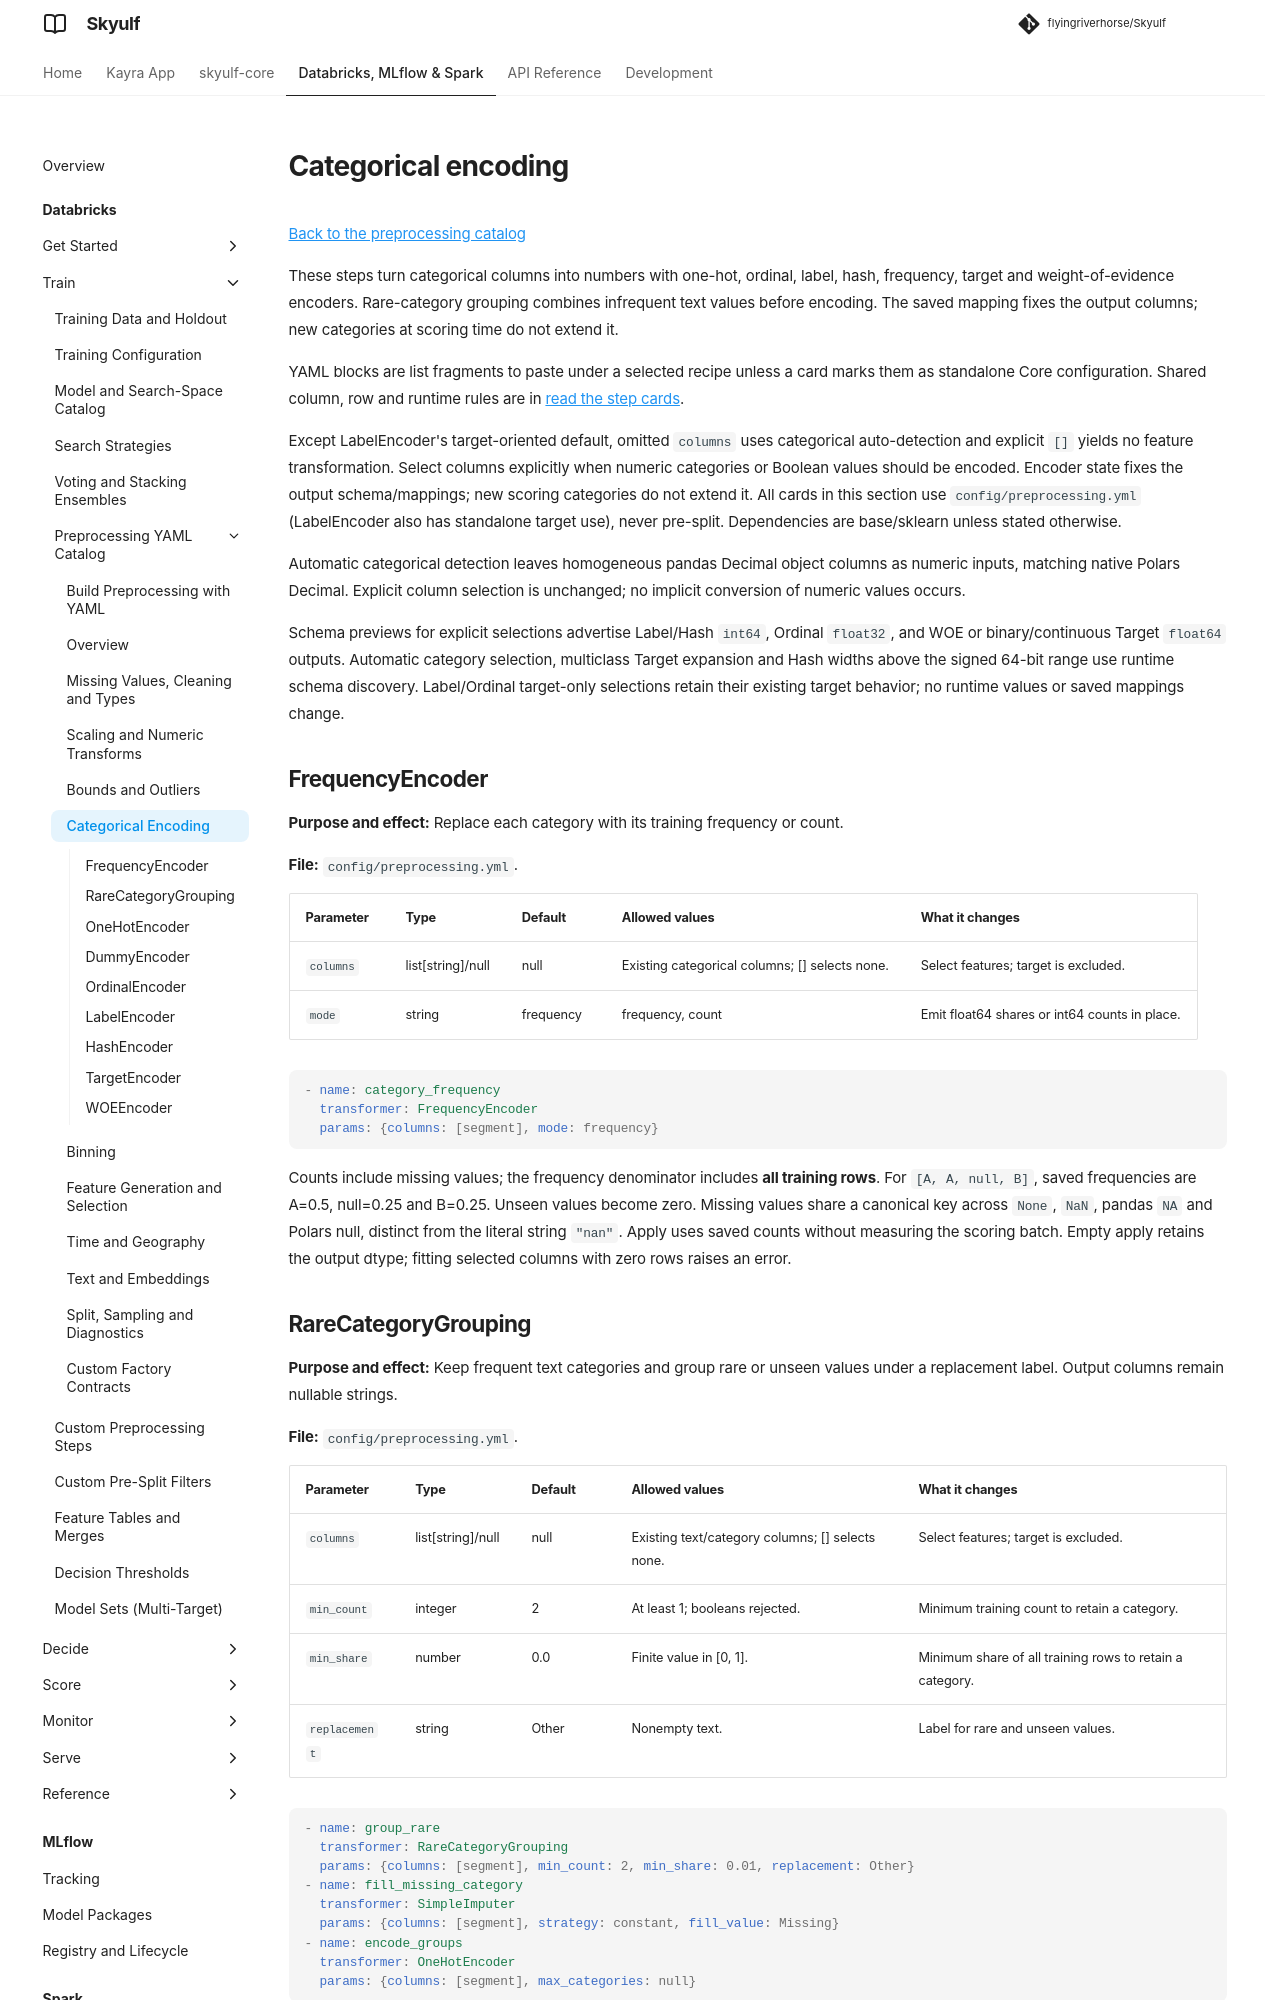

repository: flyingriverhorse/Skyulf · page: manual/user_guide/preprocessing_recipes_encoding.html · generator: mkdocs

# Categorical encoding

[Back to the preprocessing catalog](preprocessing_recipes.md)

These steps turn categorical columns into numbers with one-hot, ordinal, label,
hash, frequency, target and weight-of-evidence encoders. Rare-category grouping
combines infrequent text values before encoding. The saved mapping fixes the output
columns; new categories at scoring time do not extend it.

YAML blocks are list fragments to paste under a selected recipe unless a card
marks them as standalone Core configuration. Shared column, row and runtime rules
are in [read the step cards](preprocessing_recipes.md#read-the-step-cards).

Except LabelEncoder's target-oriented default, omitted `columns` uses categorical auto-detection and
explicit `[]` yields no feature transformation. Select columns explicitly when numeric categories or
Boolean values should be encoded. Encoder state fixes the output schema/mappings; new scoring
categories do not extend it. All cards in this section use `config/preprocessing.yml` (LabelEncoder
also has standalone target use), never pre-split. Dependencies are base/sklearn unless stated
otherwise.

Automatic categorical detection leaves homogeneous pandas Decimal object columns
as numeric inputs, matching native Polars Decimal. Explicit column selection is
unchanged; no implicit conversion of numeric values occurs.

Schema previews for explicit selections advertise Label/Hash `int64`, Ordinal
`float32`, and WOE or binary/continuous Target `float64` outputs. Automatic
category selection, multiclass Target expansion and Hash widths above the signed
64-bit range use runtime schema discovery. Label/Ordinal target-only selections
retain their existing target behavior; no runtime values or saved mappings change.

## FrequencyEncoder

**Purpose and effect:** Replace each category with its training frequency or count.

**File:** `config/preprocessing.yml`.

| Parameter | Type | Default | Allowed values | What it changes |
| --- | --- | --- | --- | --- |
| `columns` | list[string]/null | null | Existing categorical columns; [] selects none. | Select features; target is excluded. |
| `mode` | string | frequency | frequency, count | Emit float64 shares or int64 counts in place. |

```yaml
- name: category_frequency
  transformer: FrequencyEncoder
  params: {columns: [segment], mode: frequency}
```

Counts include missing values; the frequency denominator includes **all training
rows**. For `[A, A, null, B]`, saved frequencies are A=0.5, null=0.25 and B=0.25.
Unseen values become zero. Missing values share a canonical key across `None`,
`NaN`, pandas `NA` and Polars null, distinct from the literal string `"nan"`.
Apply uses saved counts without measuring the scoring batch. Empty apply retains
the output dtype; fitting selected columns with zero rows raises an error.
